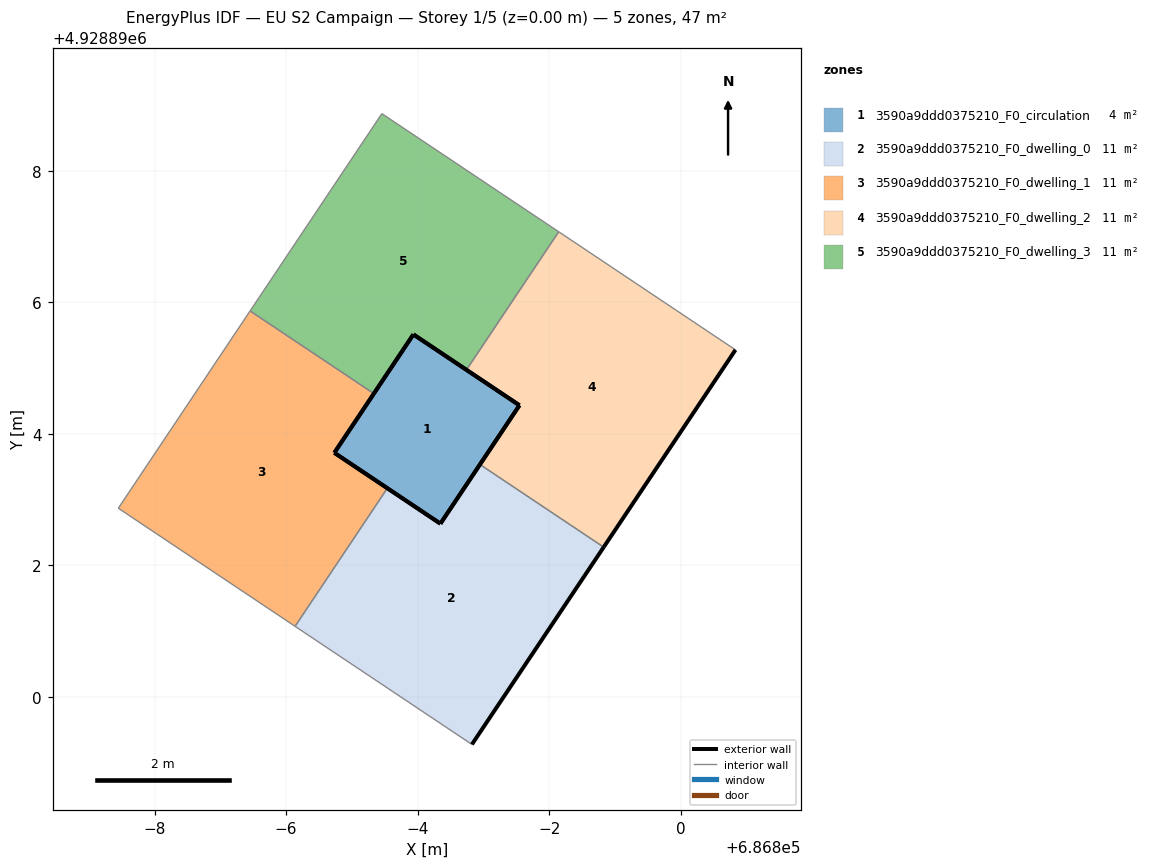
=== STOREY PLAN SPEC (per zone: floor XY polygon, exterior-wall plan segments, windows/doors) ===
zone 1: 3590a9ddd0375210_F0_circulation  (4.2 m²)
  floor: (686796.35, 4928892.63) (686797.55, 4928894.43) (686795.94, 4928895.51) (686794.73, 4928893.71)
  exterior wall: (686796.35, 4928892.63) – (686794.73, 4928893.71)  [1.9 m]
  exterior wall: (686794.73, 4928893.71) – (686795.94, 4928895.51)  [2.2 m]
  exterior wall: (686795.94, 4928895.51) – (686797.55, 4928894.43)  [1.9 m]
  exterior wall: (686797.55, 4928894.43) – (686796.35, 4928892.63)  [2.2 m]
zone 2: 3590a9ddd0375210_F0_dwelling_0  (10.6 m²)
  floor: (686796.83, 4928889.28) (686798.83, 4928892.28) (686796.95, 4928893.53) (686796.35, 4928892.63) (686795.54, 4928893.17) (686794.14, 4928891.07)
  exterior wall: (686798.83, 4928892.28) – (686796.83, 4928889.28)  [3.6 m]
  exterior wall: (686795.54, 4928893.17) – (686796.35, 4928892.63)  [1.0 m]
  exterior wall: (686796.35, 4928892.63) – (686796.95, 4928893.53)  [1.1 m]
  interior walls: 3
zone 3: 3590a9ddd0375210_F0_dwelling_1  (10.6 m²)
  floor: (686794.14, 4928891.07) (686795.54, 4928893.17) (686794.73, 4928893.71) (686795.33, 4928894.61) (686793.45, 4928895.87) (686791.45, 4928892.87)
  exterior wall: (686795.33, 4928894.61) – (686794.73, 4928893.71)  [1.1 m]
  exterior wall: (686794.73, 4928893.71) – (686795.54, 4928893.17)  [1.0 m]
  interior walls: 4
zone 4: 3590a9ddd0375210_F0_dwelling_2  (10.6 m²)
  floor: (686798.83, 4928892.28) (686800.83, 4928895.28) (686798.15, 4928897.07) (686796.74, 4928894.97) (686797.55, 4928894.43) (686796.95, 4928893.53)
  exterior wall: (686796.95, 4928893.53) – (686797.55, 4928894.43)  [1.1 m]
  exterior wall: (686797.55, 4928894.43) – (686796.74, 4928894.97)  [1.0 m]
  exterior wall: (686800.83, 4928895.28) – (686798.83, 4928892.28)  [3.6 m]
  interior walls: 3
zone 5: 3590a9ddd0375210_F0_dwelling_3  (10.6 m²)
  floor: (686796.74, 4928894.97) (686798.15, 4928897.07) (686795.46, 4928898.87) (686793.45, 4928895.87) (686795.33, 4928894.61) (686795.94, 4928895.51)
  exterior wall: (686796.74, 4928894.97) – (686795.94, 4928895.51)  [1.0 m]
  exterior wall: (686795.94, 4928895.51) – (686795.33, 4928894.61)  [1.1 m]
  interior walls: 4

=== DERIVED (storey summary) ===
Building: EU S2 Campaign
Storey: 1 of 5  (floor level z = 0.00 m)
Storey gross floor area: 46.7 m²
Zones on this storey: 5
  - 3590a9ddd0375210_F0_circulation: floor 4.2 m²; exterior wall 8.2 m (24.6 m²); WWR 0.0%
  - 3590a9ddd0375210_F0_dwelling_0: floor 10.6 m²; exterior wall 5.7 m (17.0 m²); WWR 0.0%
  - 3590a9ddd0375210_F0_dwelling_1: floor 10.6 m²; exterior wall 2.1 m (6.2 m²); WWR 0.0%
  - 3590a9ddd0375210_F0_dwelling_2: floor 10.6 m²; exterior wall 5.7 m (17.0 m²); WWR 0.0%
  - 3590a9ddd0375210_F0_dwelling_3: floor 10.6 m²; exterior wall 2.1 m (6.2 m²); WWR 0.0%
Zone adjacency (shared interzone walls):
  - 3590a9ddd0375210_F0_dwelling_0 ↔ 3590a9ddd0375210_F0_dwelling_1
  - 3590a9ddd0375210_F0_dwelling_0 ↔ 3590a9ddd0375210_F0_dwelling_2
  - 3590a9ddd0375210_F0_dwelling_1 ↔ 3590a9ddd0375210_F0_dwelling_3
  - 3590a9ddd0375210_F0_dwelling_2 ↔ 3590a9ddd0375210_F0_dwelling_3